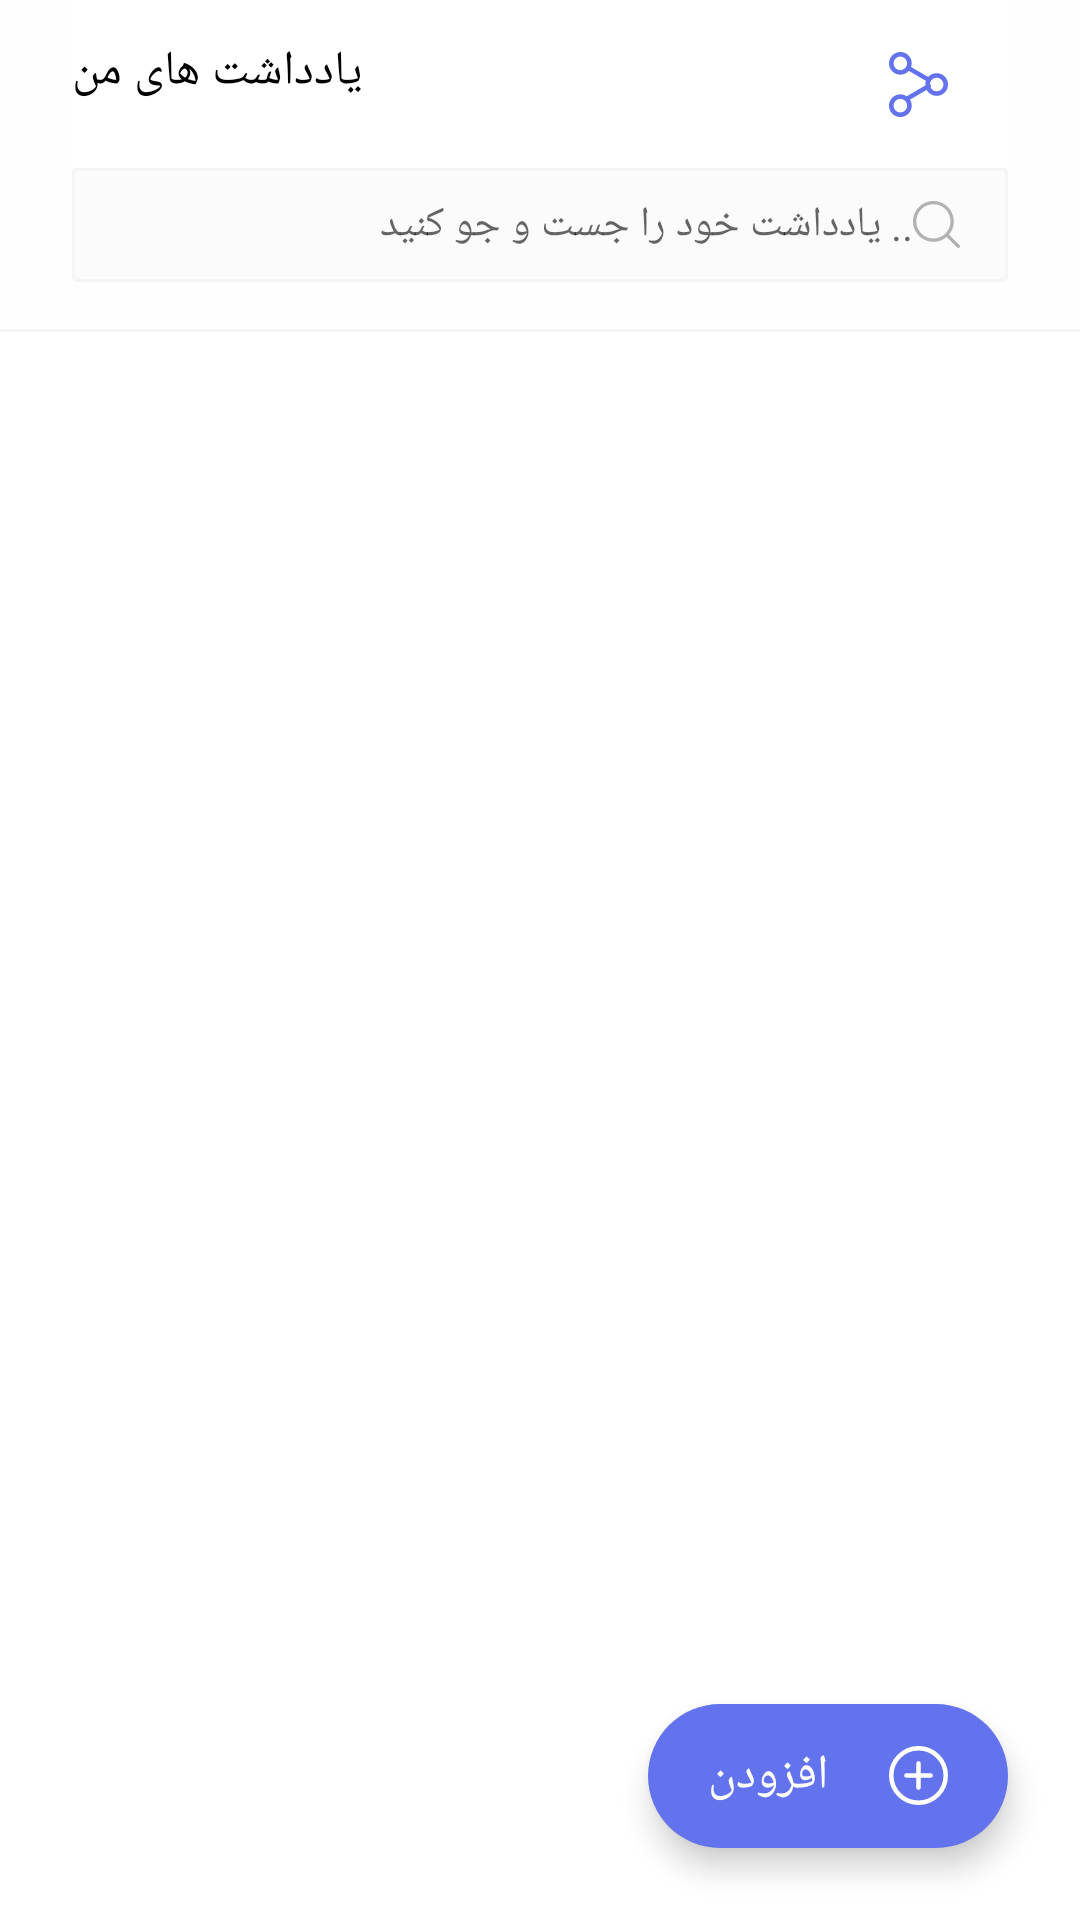

Reconstruct the res/layout file that produces this screen, plus the resources it refers to.
<!-- AndroidManifest.xml: application theme Theme.MyToDoList -->
<!-- res/layout/fragment_home.xml -->
<?xml version="1.0" encoding="utf-8"?>
<androidx.constraintlayout.widget.ConstraintLayout xmlns:android="http://schemas.android.com/apk/res/android"
    xmlns:app="http://schemas.android.com/apk/res-auto"
    xmlns:tools="http://schemas.android.com/tools"
    android:layout_width="match_parent"
    android:layout_height="match_parent"
    tools:context=".view.home.HomeFragment">

    <androidx.constraintlayout.widget.ConstraintLayout
        android:id="@+id/constraintLayout2"
        android:layout_width="match_parent"
        android:layout_height="110dp"
        android:background="#4dfcfbfb"
        app:layout_constraintEnd_toEndOf="parent"
        app:layout_constraintStart_toStartOf="parent"
        app:layout_constraintTop_toTopOf="parent">

        <androidx.constraintlayout.widget.ConstraintLayout
            android:id="@+id/constraintLayout"
            android:layout_width="0dp"
            android:layout_height="56dp"
            android:layout_marginStart="24dp"
            android:layout_marginEnd="24dp"
            android:background="@color/white"
            app:layout_constraintEnd_toEndOf="parent"
            app:layout_constraintStart_toStartOf="parent"
            app:layout_constraintTop_toTopOf="parent">

            <androidx.appcompat.widget.AppCompatImageView
                android:id="@+id/img_deleteAll"
                android:layout_width="0dp"
                android:layout_height="wrap_content"
                app:layout_constraintBottom_toBottomOf="parent"
                app:layout_constraintEnd_toEndOf="parent"
                app:layout_constraintTop_toTopOf="parent" />

            <androidx.appcompat.widget.AppCompatImageView
                android:id="@+id/img_share"
                android:layout_width="wrap_content"
                android:layout_height="wrap_content"
                android:layout_marginStart="20dp"
                android:layout_marginEnd="20dp"
                android:rotation="180"
                app:layout_constraintBottom_toBottomOf="parent"
                app:layout_constraintEnd_toStartOf="@+id/img_deleteAll"
                app:layout_constraintStart_toEndOf="@+id/img_setting"
                app:layout_constraintTop_toTopOf="parent"
                app:srcCompat="@drawable/share" />

            <androidx.appcompat.widget.AppCompatTextView
                android:layout_width="0dp"
                android:layout_height="wrap_content"
                android:layout_marginStart="0dp"
                android:layout_marginTop="13dp"
                android:text="@string/MyTodolist_app_name"
                android:textAppearance="@style/TextAppearanceBold.TitleHome"
                app:layout_constraintStart_toStartOf="parent"
                app:layout_constraintTop_toTopOf="parent" />

        </androidx.constraintlayout.widget.ConstraintLayout>

        <androidx.appcompat.widget.AppCompatEditText
            android:id="@+id/edt_search"
            android:layout_width="0dp"
            android:layout_height="38dp"
            android:layout_marginHorizontal="24dp"
            android:layout_marginBottom="16dp"
            android:background="@drawable/background_edt_search"
            android:drawableEnd="@drawable/search"
            android:hint="@string/MyTodolist_edt_text_search"
            android:maxLines="1"
            android:paddingStart="16dp"
            android:paddingEnd="16dp"
            android:textAppearance="@style/TextAppearanceRegular.TextHintEdt"
            app:layout_constraintBottom_toBottomOf="parent"
            app:layout_constraintEnd_toEndOf="parent"
            app:layout_constraintStart_toStartOf="parent"
            app:layout_constraintTop_toBottomOf="@+id/constraintLayout" />

    </androidx.constraintlayout.widget.ConstraintLayout>

    <View
        android:id="@+id/view"
        android:layout_width="match_parent"
        android:layout_height="1dp"
        android:layout_marginTop="109.5dp"
        android:background="@color/MyTodolist_line_home"
        app:layout_constraintTop_toTopOf="@+id/constraintLayout2" />

    <androidx.recyclerview.widget.RecyclerView
        android:id="@+id/rv_item_home"
        android:layout_width="match_parent"
        android:layout_height="0dp"
        android:paddingHorizontal="18dp"
        android:paddingVertical="10dp"
        app:layoutManager="androidx.recyclerview.widget.GridLayoutManager"
        app:layout_constraintBottom_toBottomOf="parent"
        app:layout_constraintEnd_toEndOf="parent"
        app:layout_constraintHorizontal_bias="1.0"
        app:layout_constraintStart_toStartOf="parent"
        app:layout_constraintTop_toBottomOf="@+id/view">

    </androidx.recyclerview.widget.RecyclerView>

    <com.google.android.material.floatingactionbutton.ExtendedFloatingActionButton
        android:id="@+id/ext_button_add"
        android:layout_width="wrap_content"
        android:layout_height="wrap_content"
        android:layout_marginEnd="24dp"
        android:layout_marginBottom="24dp"
        android:drawableEnd="@drawable/add"
        android:gravity="center"
        android:text="@string/MyTodolist_extButton_add"
        android:textAppearance="@style/TextAppearanceBold.extButton_home"
        app:layout_constraintBottom_toBottomOf="parent"
        app:layout_constraintEnd_toEndOf="parent">

    </com.google.android.material.floatingactionbutton.ExtendedFloatingActionButton>

    <androidx.constraintlayout.widget.ConstraintLayout
        android:id="@+id/emptyLay"
        android:layout_width="match_parent"
        android:layout_height="match_parent"
        android:visibility="gone">

        <include layout="@layout/empty_item" />

    </androidx.constraintlayout.widget.ConstraintLayout>

</androidx.constraintlayout.widget.ConstraintLayout>
<!-- res/layout/empty_item.xml (included above) -->
<?xml version="1.0" encoding="utf-8"?>
<androidx.constraintlayout.widget.ConstraintLayout
    xmlns:android="http://schemas.android.com/apk/res/android"
    xmlns:app="http://schemas.android.com/apk/res-auto"
    android:layout_width="match_parent"
    android:layout_height="match_parent">

    <com.airbnb.lottie.LottieAnimationView
        android:id="@+id/lottieAnimationView"
        android:layout_width="200dp"
        android:layout_height="200dp"
        android:layout_marginTop="200dp"
        app:layout_constraintEnd_toEndOf="parent"
        app:layout_constraintHorizontal_bias="0.498"
        app:layout_constraintStart_toStartOf="parent"
        app:layout_constraintTop_toTopOf="parent"
        app:lottie_autoPlay="true"
        app:lottie_rawRes="@raw/notebook_and_pen_animation" />

    <androidx.appcompat.widget.AppCompatTextView
        android:id="@+id/appCompatTextView2"
        android:layout_width="0dp"
        android:layout_height="wrap_content"
        android:gravity="center"
        android:text="@string/MyTodolist_title_emptyItem_home"
        android:textAppearance="@style/TextAppearanceBold.ItemTitle"
        app:layout_constraintBottom_toBottomOf="parent"
        app:layout_constraintEnd_toEndOf="parent"
        app:layout_constraintHorizontal_bias="0.0"
        app:layout_constraintStart_toStartOf="parent"
        app:layout_constraintTop_toBottomOf="@+id/lottieAnimationView"
        app:layout_constraintVertical_bias="0.07" />

    <androidx.appcompat.widget.AppCompatTextView
        android:layout_width="wrap_content"
        android:layout_height="wrap_content"
        android:layout_marginTop="2dp"
        android:text="@string/MyTodolist_explain_emptyItem_home"
        android:textAppearance="@style/TextAppearanceBold.ItemTitle"
        app:layout_constraintEnd_toEndOf="@+id/appCompatTextView2"
        app:layout_constraintStart_toStartOf="@+id/appCompatTextView2"
        app:layout_constraintTop_toBottomOf="@+id/appCompatTextView2" />

</androidx.constraintlayout.widget.ConstraintLayout>
<!-- resources referenced by this layout -->
<resources>
  <color name="MyTodolist_line_home">#f5f5f5</color>
  <color name="white">#FFFFFFFF</color>
  <!-- drawable add (drawable) -->
  <vector android:autoMirrored="true" android:height="19.5dp"
      android:viewportHeight="19.5" android:viewportWidth="19.5"
      android:width="19.5dp" xmlns:android="http://schemas.android.com/apk/res/android">
      <path android:fillColor="#00000000"
          android:pathData="M9.75,9.75m-9,0a9,9 0,1 1,18 0a9,9 0,1 1,-18 0"
          android:strokeColor="#fff" android:strokeLineCap="round"
          android:strokeLineJoin="round" android:strokeWidth="1.5"/>
      <path android:fillColor="#00000000"
          android:pathData="M9.75,5.75L9.75,13.75"
          android:strokeColor="#fff" android:strokeLineCap="round"
          android:strokeLineJoin="round" android:strokeWidth="1.5"/>
      <path android:fillColor="#00000000"
          android:pathData="M5.75,9.75L13.75,9.75"
          android:strokeColor="#fff" android:strokeLineCap="round"
          android:strokeLineJoin="round" android:strokeWidth="1.5"/>
  </vector>
  <!-- drawable background_edt_search (drawable) -->
  <?xml version="1.0" encoding="utf-8"?>
  <shape xmlns:android="http://schemas.android.com/apk/res/android"
      android:shape="rectangle">
  
      <corners android:radius="1dp" />
      <solid android:color="#fcfbfb" />
      <stroke
          android:width="1dp"
          android:color="#f5f5f5" />
  
  </shape>
  <!-- drawable search (drawable) -->
  <vector android:autoMirrored="true" android:height="15.812dp"
      android:viewportHeight="15.812" android:viewportWidth="15.827"
      android:width="15.827dp" xmlns:android="http://schemas.android.com/apk/res/android">
      <path android:fillColor="#b2b2b2" android:pathData="M15.734,14.951l-3.634,-3.634a6.868,6.868 0,1 0,-0.783 0.783l3.649,3.619a0.554,0.554 0,0 0,0.768 -0.768ZM1.108,6.851a5.763,5.763 0,1 1,5.765 5.765,5.769 5.769,0 0,1 -5.765,-5.765Z"/>
  </vector>
  <string name="MyTodolist_app_name">یادداشت های من</string>
  <string name="MyTodolist_edt_text_search">.. یادداشت خود را جست و جو کنید</string>
  <string name="MyTodolist_explain_emptyItem_home">برای ایجاد یادداشت دکمه افزودن رو بزن</string>
  <string name="MyTodolist_extButton_add">افزودن</string>
  <string name="MyTodolist_title_emptyItem_home">هیچ یادداشتی موجود نیست.</string>
  <style name="TextAppearanceBold.ItemTitle">
          <item name="android:textSize">@dimen/MyTodolist_textSize_itemTitle_home</item>
      </style>
  <style name="TextAppearanceBold.TitleHome">
          <item name="android:textSize">@dimen/MyTodolist_textSize_title_home</item>
          <item name="android:textColor">@color/MyTodolist_title_appName</item>
      </style>
  <style name="TextAppearanceBold.extButton_home">
          <item name="android:textColor">@color/white</item>
          <item name="android:textSize">@dimen/MyTodolist_textSize_extButton_home</item>
      </style>
  <style name="TextAppearanceRegular.TextHintEdt">
          <item name="android:textSize">@dimen/MyTodolist_textSize_edt_search_home</item>
          <item name="android:textColor">@color/MyTodolist_title_edt_search</item>
      </style>
  <style name="Theme.MyToDoList" parent="Theme.MaterialComponents.Light.NoActionBar">
          
          <item name="colorPrimary">@color/white</item>
          
          <item name="colorSecondary">#6273ED</item>
          <item name="colorOnSecondary">@color/white</item>
          
          <item name="android:statusBarColor">?attr/colorPrimaryVariant</item>
          
      </style>
  <dimen name="MyTodolist_textSize_itemTitle_home">14sp</dimen>
  <dimen name="MyTodolist_textSize_title_home">16sp</dimen>
  <color name="MyTodolist_title_appName">#000000</color>
  <dimen name="MyTodolist_textSize_extButton_home">16sp</dimen>
  <dimen name="MyTodolist_textSize_edt_search_home">14sp</dimen>
  <color name="MyTodolist_title_edt_search">#b2b2b2</color>
</resources>
